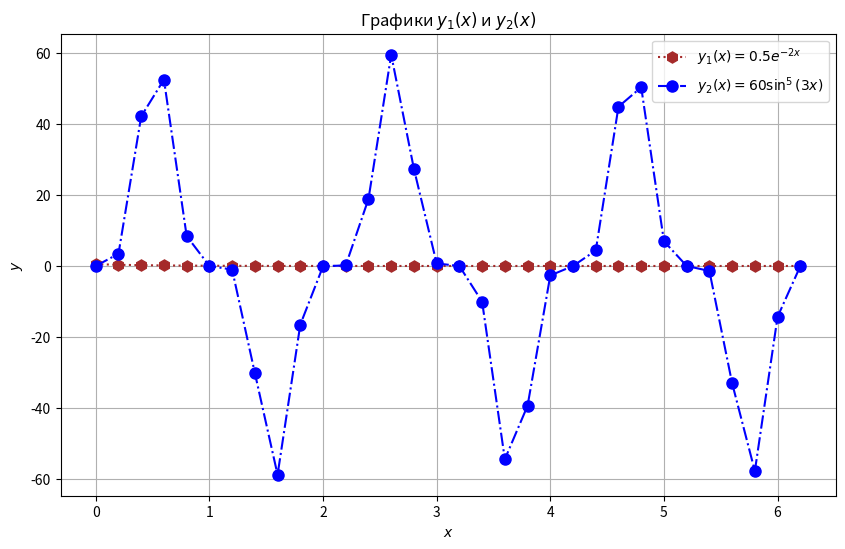
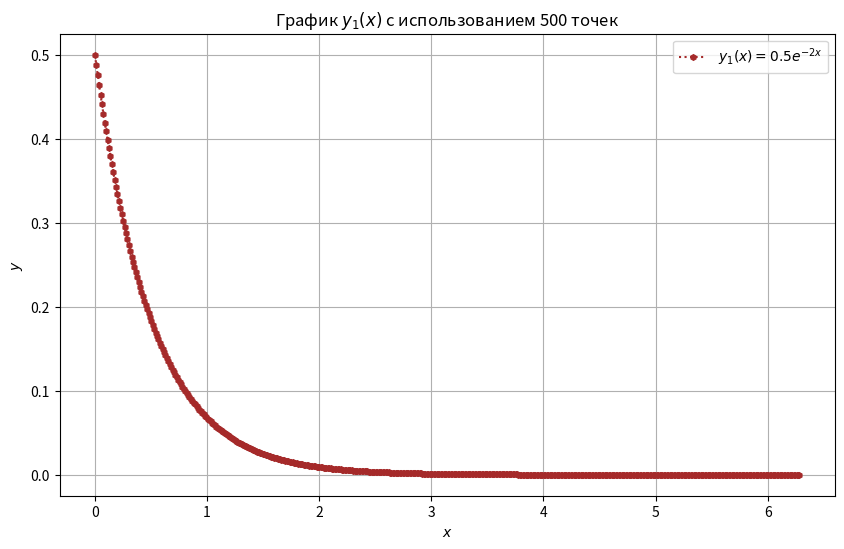
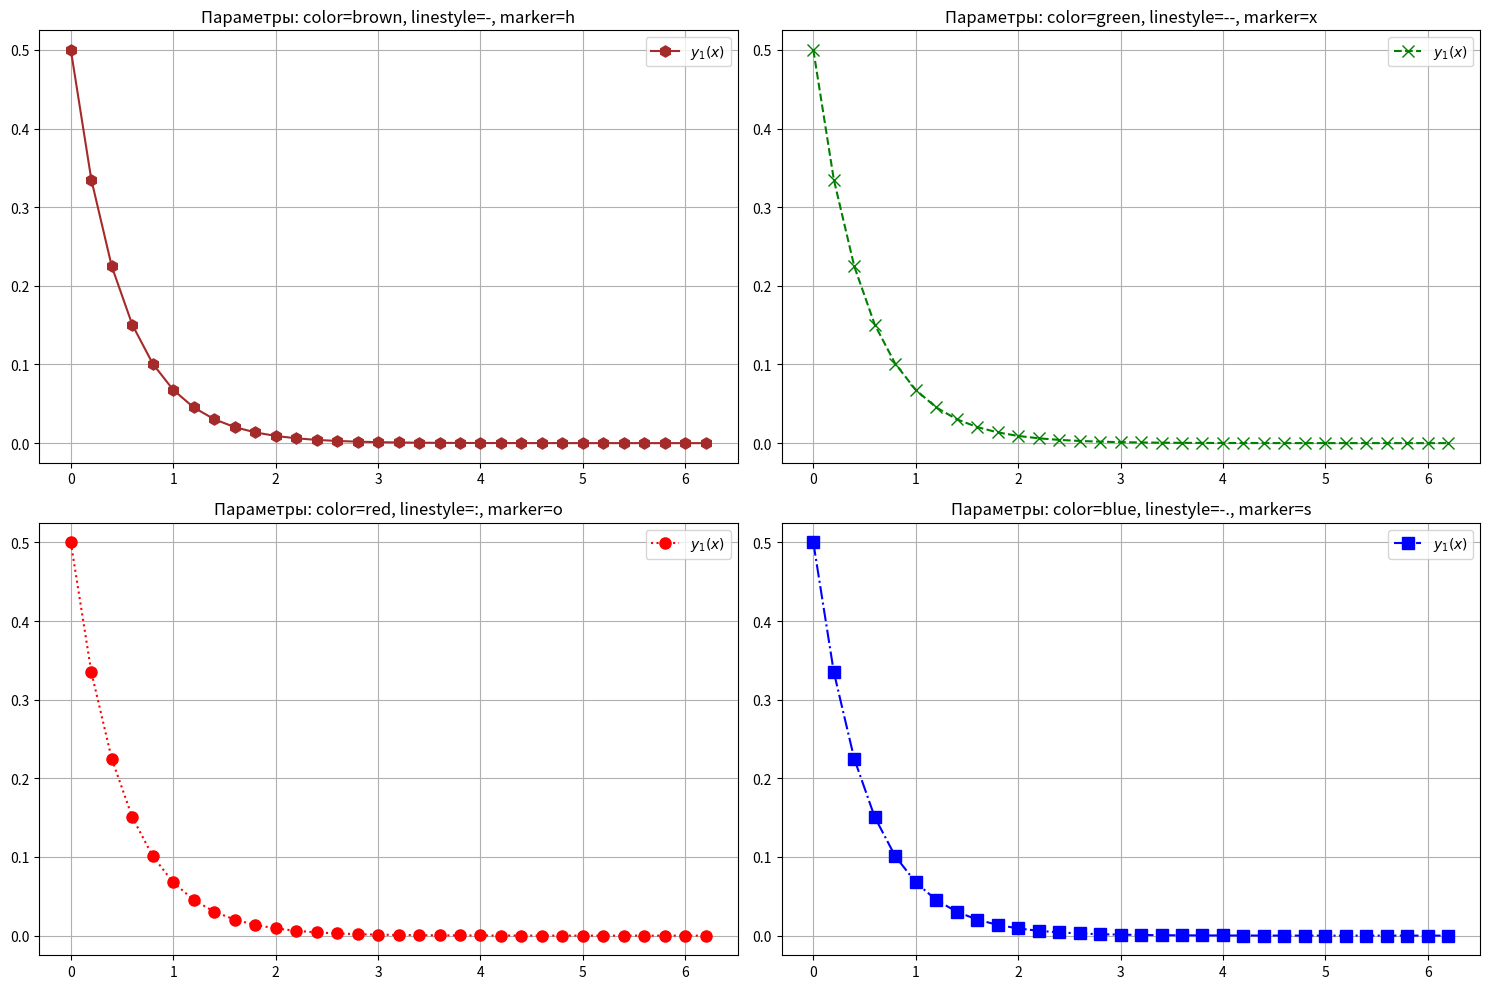
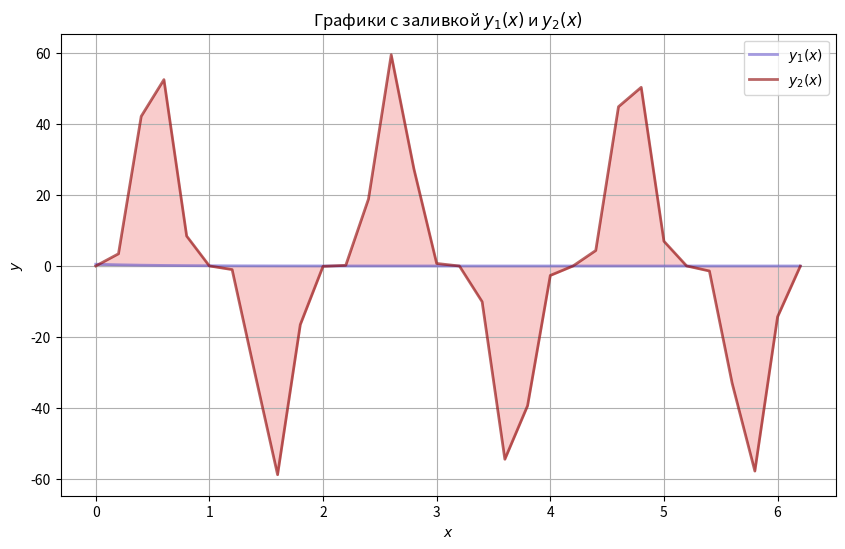
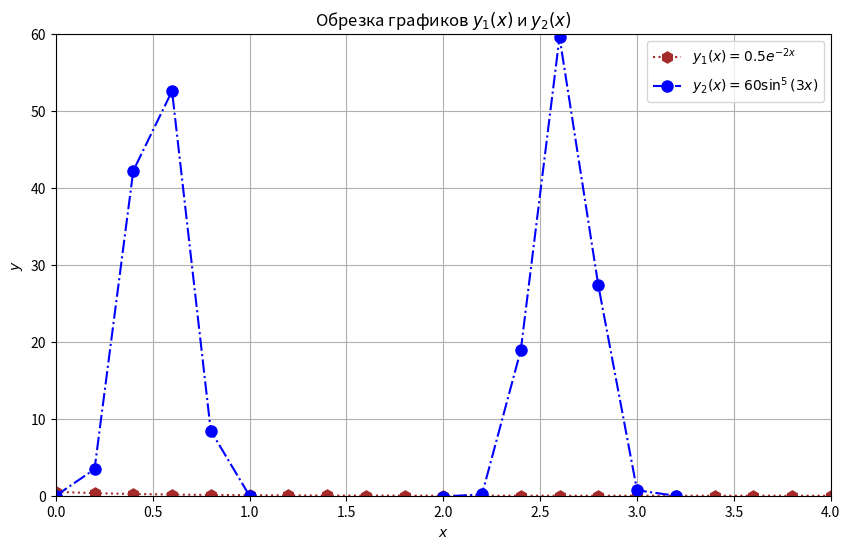

Write Python code to recreate these figures, in order.
import numpy as np
import matplotlib.pyplot as plt

# 定义 x 的范围 / Определение диапазона x
x = np.arange(0, 2 * np.pi, 0.2)

# 定义函数 / Определение функций
y1 = 0.5 * np.exp(-2 * x)
y2 = 60 * np.sin(3 * x)**5

# 第1部分：在一个窗口中绘制两个函数的图形 / Часть 1: Построение графиков двух функций в одном окне
plt.figure(figsize=(10, 6))

# 绘制 y1 / Построение y1
plt.plot(x, y1, color='brown', linestyle=':', marker='h', markersize=8, label='$y_1(x) = 0.5e^{-2x}$')

# 绘制 y2 / Построение y2
plt.plot(x, y2, color='blue', linestyle='-.', marker='o', markersize=8, label='$y_2(x) = 60\sin^5(3x)$')

# 添加标签和标题 / Добавление меток и заголовка
plt.xlabel('$x$')
plt.ylabel('$y$')
plt.title('Графики $y_1(x)$ и $y_2(x)$')
plt.legend()
plt.grid(True)

# 显示图形 / Отображение графика
plt.show()

# 第2部分：使用至少500个点绘制一个函数的图形 / Часть 2: Построение графика одной функции с использованием не менее 500 точек
x_fine = np.linspace(0, 2 * np.pi, 500)
y1_fine = 0.5 * np.exp(-2 * x_fine)

plt.figure(figsize=(10, 6))
plt.plot(x_fine, y1_fine, color='brown', linestyle=':', marker='h', markersize=4, label='$y_1(x) = 0.5e^{-2x}$')

# 添加标签和标题 / Добавление меток и заголовка
plt.xlabel('$x$')
plt.ylabel('$y$')
plt.title('График $y_1(x)$ с использованием 500 точек')
plt.legend()
plt.grid(True)

# 显示图形 / Отображение графика
plt.show()

# 第3部分：不同的标记方案 / Часть 3: Разные варианты маркировки
plt.figure(figsize=(15, 10))

plt.subplot(2, 2, 1)
plt.plot(x, y1, color='brown', linestyle='-', marker='h', markersize=8, label='$y_1(x)$')
plt.title('Параметры: color=brown, linestyle=-, marker=h')
plt.legend()
plt.grid(True)

plt.subplot(2, 2, 2)
plt.plot(x, y1, color='green', linestyle='--', marker='x', markersize=8, label='$y_1(x)$')
plt.title('Параметры: color=green, linestyle=--, marker=x')
plt.legend()
plt.grid(True)

plt.subplot(2, 2, 3)
plt.plot(x, y1, color='red', linestyle=':', marker='o', markersize=8, label='$y_1(x)$')
plt.title('Параметры: color=red, linestyle=:, marker=o')
plt.legend()
plt.grid(True)

plt.subplot(2, 2, 4)
plt.plot(x, y1, color='blue', linestyle='-.', marker='s', markersize=8, label='$y_1(x)$')
plt.title('Параметры: color=blue, linestyle=-., marker=s')
plt.legend()
plt.grid(True)

# 显示图形 / Отображение графиков
plt.tight_layout()
plt.show()

# 第4部分：带填充的图形 / Часть 4: Графики с заливкой
plt.figure(figsize=(10, 6))

plt.fill_between(x, y1, color="skyblue", alpha=0.4)
plt.plot(x, y1, color="Slateblue", alpha=0.6, linewidth=2, label='$y_1(x)$')

plt.fill_between(x, y2, color="lightcoral", alpha=0.4)
plt.plot(x, y2, color="darkred", alpha=0.6, linewidth=2, label='$y_2(x)$')

# 添加标签和标题 / Добавление меток и заголовка
plt.xlabel('$x$')
plt.ylabel('$y$')
plt.title('Графики с заливкой $y_1(x)$ и $y_2(x)$')
plt.legend()
plt.grid(True)

# 显示图形 / Отображение графика
plt.show()

# 第5部分：裁剪图形 / Часть 5: Обрезка графиков
plt.figure(figsize=(10, 6))

plt.plot(x, y1, color='brown', linestyle=':', marker='h', markersize=8, label='$y_1(x) = 0.5e^{-2x}$')
plt.plot(x, y2, color='blue', linestyle='-.', marker='o', markersize=8, label='$y_2(x) = 60\sin^5(3x)$')

# 裁剪图形 / Обрезка графиков
plt.xlim(0, 4)
plt.ylim(0, 60)

# 添加标签和标题 / Добавление меток и заголовка
plt.xlabel('$x$')
plt.ylabel('$y$')
plt.title('Обрезка графиков $y_1(x)$ и $y_2(x)$')
plt.legend()
plt.grid(True)

# 显示图形 / Отображение графика
plt.show()
